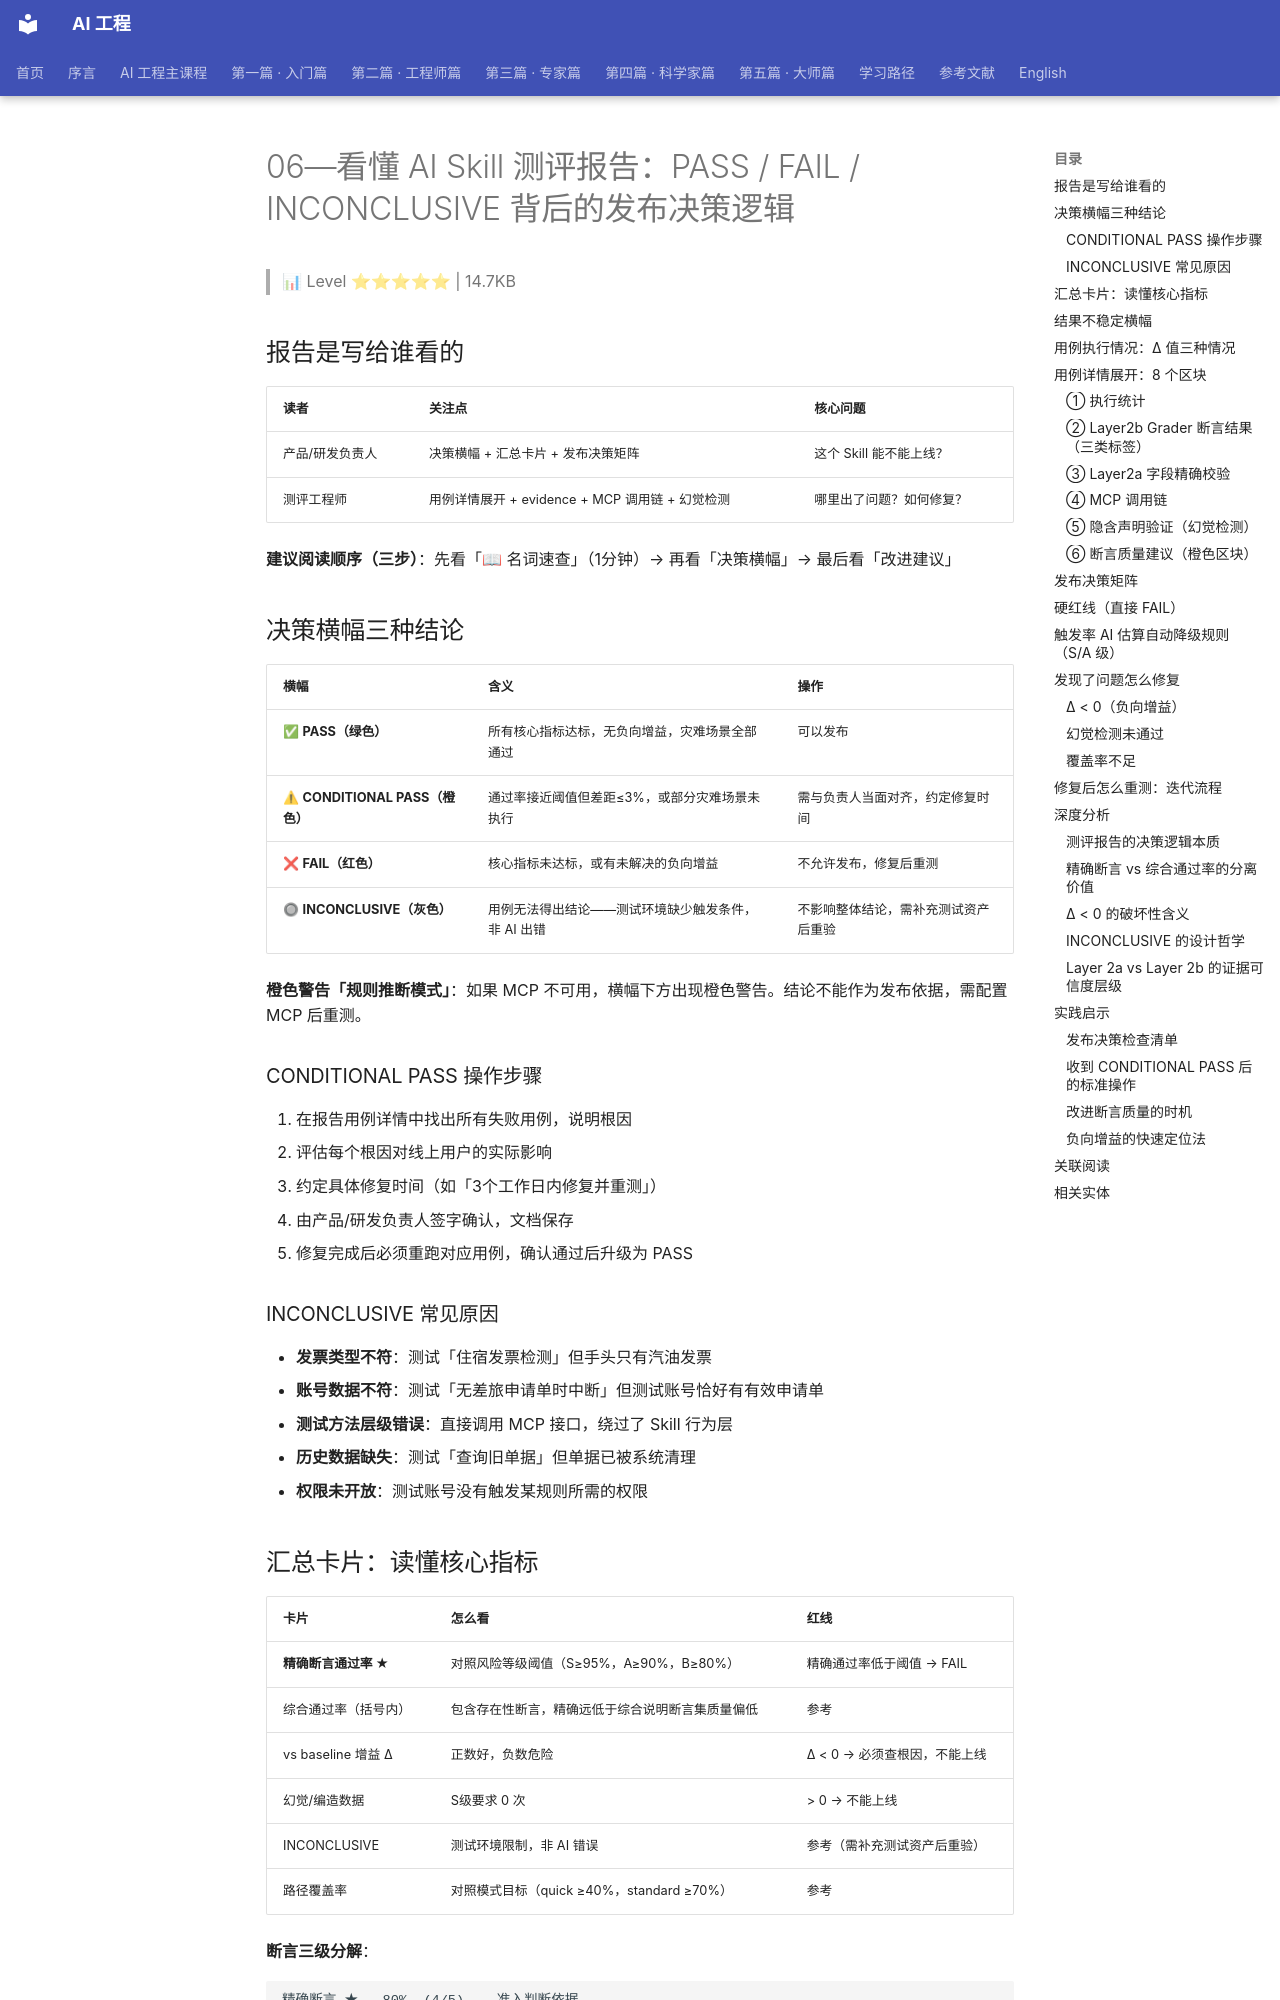

repository: QianJinGuo/wiki-book · page: ch13/013-06-ai-skill-pass-fail-inconclusive.html · generator: mkdocs

# 06—看懂 AI Skill 测评报告：PASS / FAIL / INCONCLUSIVE 背后的发布决策逻辑

> 📊 Level ⭐⭐⭐⭐⭐ | 14.7KB

## 报告是写给谁看的

| 读者 | 关注点 | 核心问题 |
|------|--------|---------|
| 产品/研发负责人 | 决策横幅 + 汇总卡片 + 发布决策矩阵 | 这个 Skill 能不能上线？ |
| 测评工程师 | 用例详情展开 + evidence + MCP 调用链 + 幻觉检测 | 哪里出了问题？如何修复？ |

**建议阅读顺序（三步）**：先看「📖 名词速查」（1分钟）→ 再看「决策横幅」→ 最后看「改进建议」

## 决策横幅三种结论

| 横幅 | 含义 | 操作 |
|------|------|------|
| ✅ **PASS（绿色）** | 所有核心指标达标，无负向增益，灾难场景全部通过 | 可以发布 |
| ⚠ **CONDITIONAL PASS（橙色）** | 通过率接近阈值但差距≤3%，或部分灾难场景未执行 | 需与负责人当面对齐，约定修复时间 |
| ❌ **FAIL（红色）** | 核心指标未达标，或有未解决的负向增益 | 不允许发布，修复后重测 |
| 🔘 **INCONCLUSIVE（灰色）** | 用例无法得出结论——测试环境缺少触发条件，非 AI 出错 | 不影响整体结论，需补充测试资产后重验 |

**橙色警告「规则推断模式」**：如果 MCP 不可用，横幅下方出现橙色警告。结论不能作为发布依据，需配置 MCP 后重测。

### CONDITIONAL PASS 操作步骤

1. 在报告用例详情中找出所有失败用例，说明根因
2. 评估每个根因对线上用户的实际影响
3. 约定具体修复时间（如「3个工作日内修复并重测」）
4. 由产品/研发负责人签字确认，文档保存
5. 修复完成后必须重跑对应用例，确认通过后升级为 PASS

### INCONCLUSIVE 常见原因

- **发票类型不符**：测试「住宿发票检测」但手头只有汽油发票
- **账号数据不符**：测试「无差旅申请单时中断」但测试账号恰好有有效申请单
- **测试方法层级错误**：直接调用 MCP 接口，绕过了 Skill 行为层
- **历史数据缺失**：测试「查询旧单据」但单据已被系统清理
- **权限未开放**：测试账号没有触发某规则所需的权限

## 汇总卡片：读懂核心指标

| 卡片 | 怎么看 | 红线 |
|------|--------|------|
| **精确断言通过率 ★** | 对照风险等级阈值（S≥95%，A≥90%，B≥80%） | 精确通过率低于阈值 → FAIL |
| 综合通过率（括号内） | 包含存在性断言，精确远低于综合说明断言集质量偏低 | 参考 |
| vs baseline 增益 Δ | 正数好，负数危险 | Δ < 0 → 必须查根因，不能上线 |
| 幻觉/编造数据 | S级要求 0 次 | > 0 → 不能上线 |
| INCONCLUSIVE | 测试环境限制，非 AI 错误 | 参考（需补充测试资产后重验） |
| 路径覆盖率 | 对照模式目标（quick ≥40%，standard ≥70%） | 参考 |

**断言三级分解**：

```
精确断言 ★   80%  (4/5)  ← 准入判断依据
语义断言 ◆   100% (2/2)  ← 辅助参考
存在性断言 ○  1/1         ← 不计入准入
```
